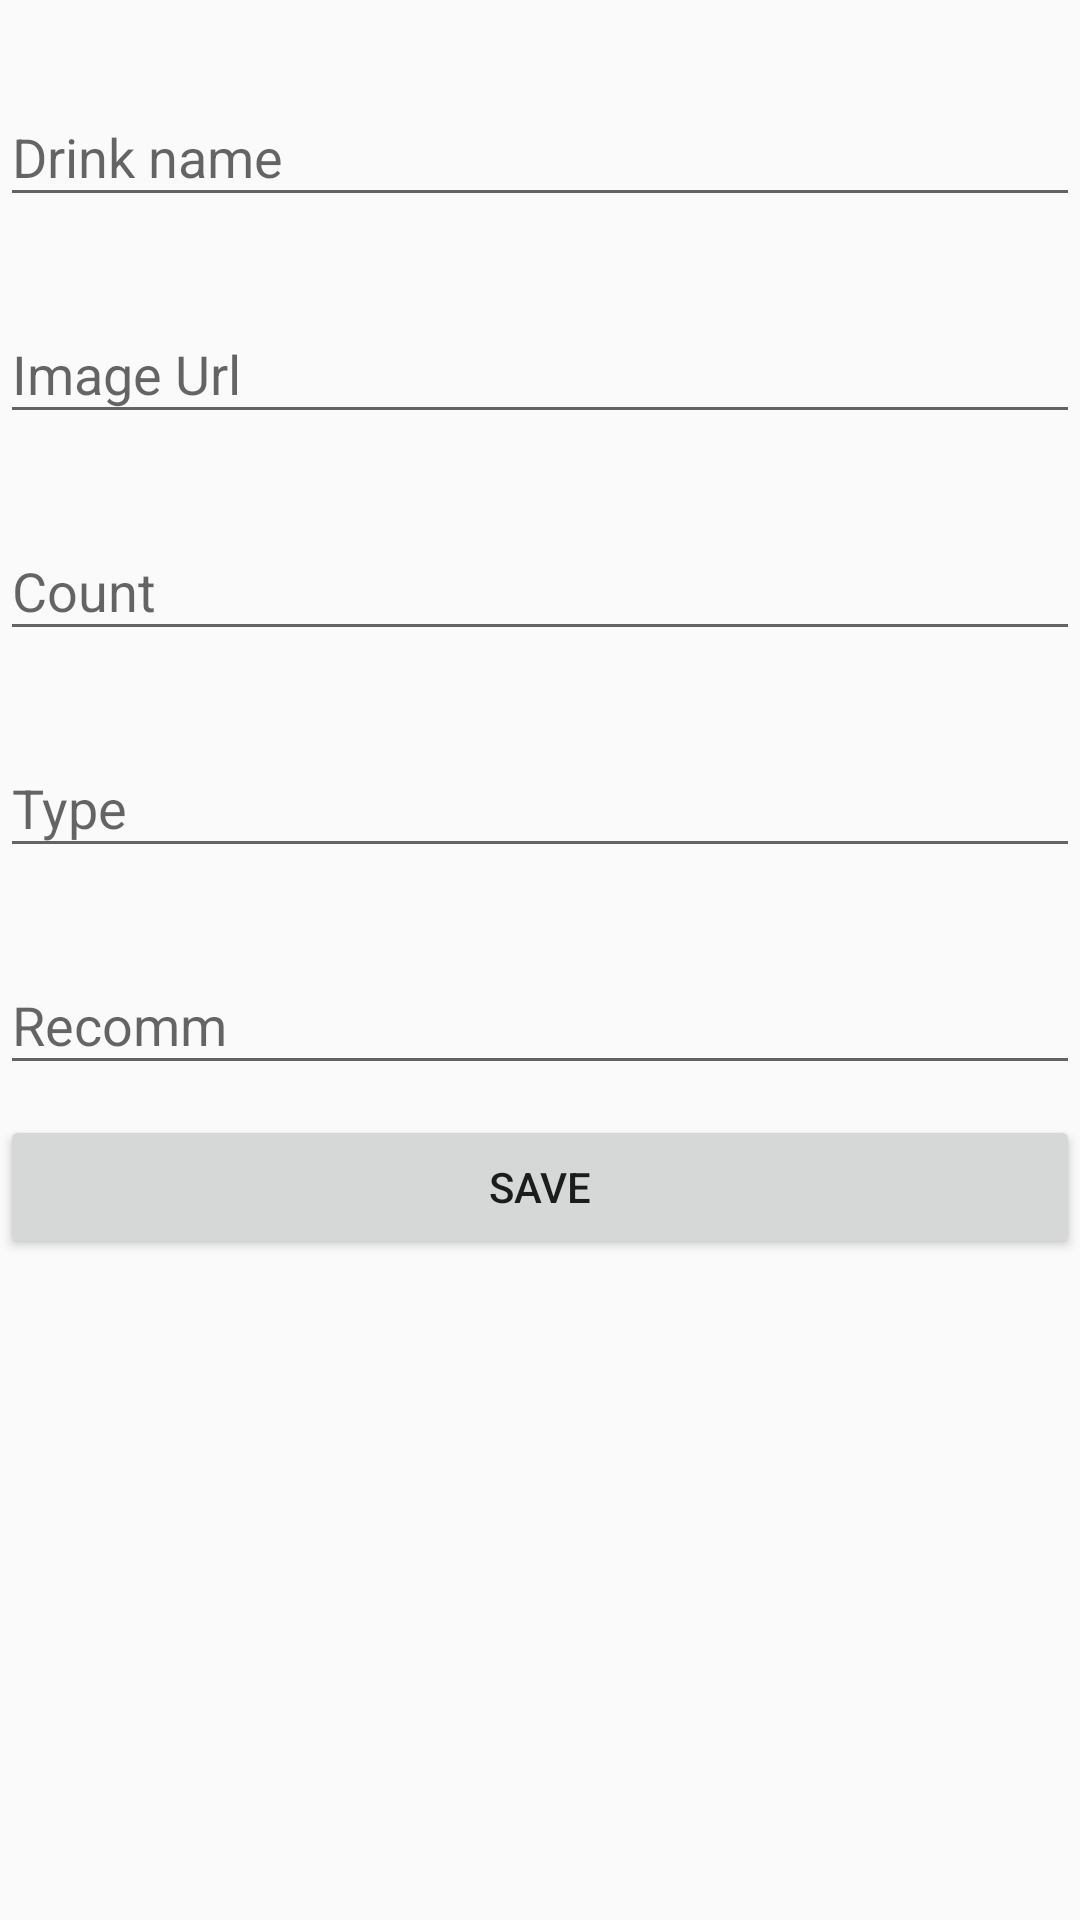

This screen was rendered from an Android layout file. Write that file and the resources it references.
<!-- AndroidManifest.xml: application theme AppTheme -->
<!-- res/layout/activity_new_drink.xml -->
<?xml version="1.0" encoding="utf-8"?>
<LinearLayout xmlns:android="http://schemas.android.com/apk/res/android"
    android:layout_width="match_parent"
    android:layout_height="match_parent"
    android:orientation="vertical"
    android:background="@color/backgroundColor">

    <ScrollView
        android:id="@+id/scrollView"
        android:layout_width="match_parent"
        android:layout_height="match_parent">

        <LinearLayout
            android:layout_width="match_parent"
            android:layout_height="wrap_content"
            android:orientation="vertical"
            android:focusableInTouchMode="true">

            <android.support.design.widget.TextInputLayout
                android:layout_width="match_parent"
                android:layout_height="wrap_content"
                android:paddingTop="20dp">

                <EditText
                    android:id="@+id/newdrink_etName"
                    android:layout_width="match_parent"
                    android:layout_height="wrap_content"
                    android:hint="Drink name"
                    android:maxLines="1" />

            </android.support.design.widget.TextInputLayout>

            <android.support.design.widget.TextInputLayout
                android:layout_width="match_parent"
                android:layout_height="wrap_content"
                android:paddingTop="20dp">

                <EditText
                    android:id="@+id/newdrink_etImgUrl"
                    android:layout_width="match_parent"
                    android:layout_height="wrap_content"
                    android:hint="Image Url"
                    android:maxLines="1" />

            </android.support.design.widget.TextInputLayout>

            <android.support.design.widget.TextInputLayout
                android:layout_width="match_parent"
                android:layout_height="wrap_content"
                android:paddingTop="20dp">

                <EditText
                    android:id="@+id/newdrink_etCount"
                    android:layout_width="match_parent"
                    android:layout_height="wrap_content"
                    android:hint="Count"
                    android:maxLines="1" />

            </android.support.design.widget.TextInputLayout>


            <android.support.design.widget.TextInputLayout
                android:layout_width="match_parent"
                android:layout_height="wrap_content"
                android:layout_marginTop="20dp">

                <EditText
                    android:id="@+id/newdrink_etType"
                    android:layout_width="match_parent"
                    android:layout_height="wrap_content"
                    android:inputType="textMultiLine"
                    android:hint="Type"/>

            </android.support.design.widget.TextInputLayout>


            <android.support.design.widget.TextInputLayout
                android:layout_width="match_parent"
                android:layout_height="wrap_content"
                android:layout_marginTop="20dp">

                <EditText
                    android:id="@+id/newdrink_etRecomm"
                    android:layout_width="match_parent"
                    android:layout_height="wrap_content"
                    android:inputType="textMultiLine"
                    android:hint="Recomm"/>

            </android.support.design.widget.TextInputLayout>

            <Button
                android:id="@+id/newdrink_btnSave"
                android:layout_width="match_parent"
                android:layout_height="wrap_content"
                android:layout_marginTop="10dp"
                android:text="Save" />

        </LinearLayout>
    </ScrollView>
</LinearLayout>
<!-- resources referenced by this layout -->
<resources>
  <style name="AppTheme" parent="Theme.AppCompat.Light.DarkActionBar">
      
      <item name="colorPrimary">@color/colorPrimary</item>
      <item name="colorPrimaryDark">@color/colorPrimaryDark</item>
      <item name="colorAccent">@color/colorAccent</item>
  </style>
  <!-- not gathered from this repository: default colours our renderer supplied (Android Studio template values) -->
  <color name="colorPrimary">#FF6200EE</color>
  <color name="colorPrimaryDark">#FF3700B3</color>
  <color name="colorAccent">#FF03DAC5</color>
</resources>
